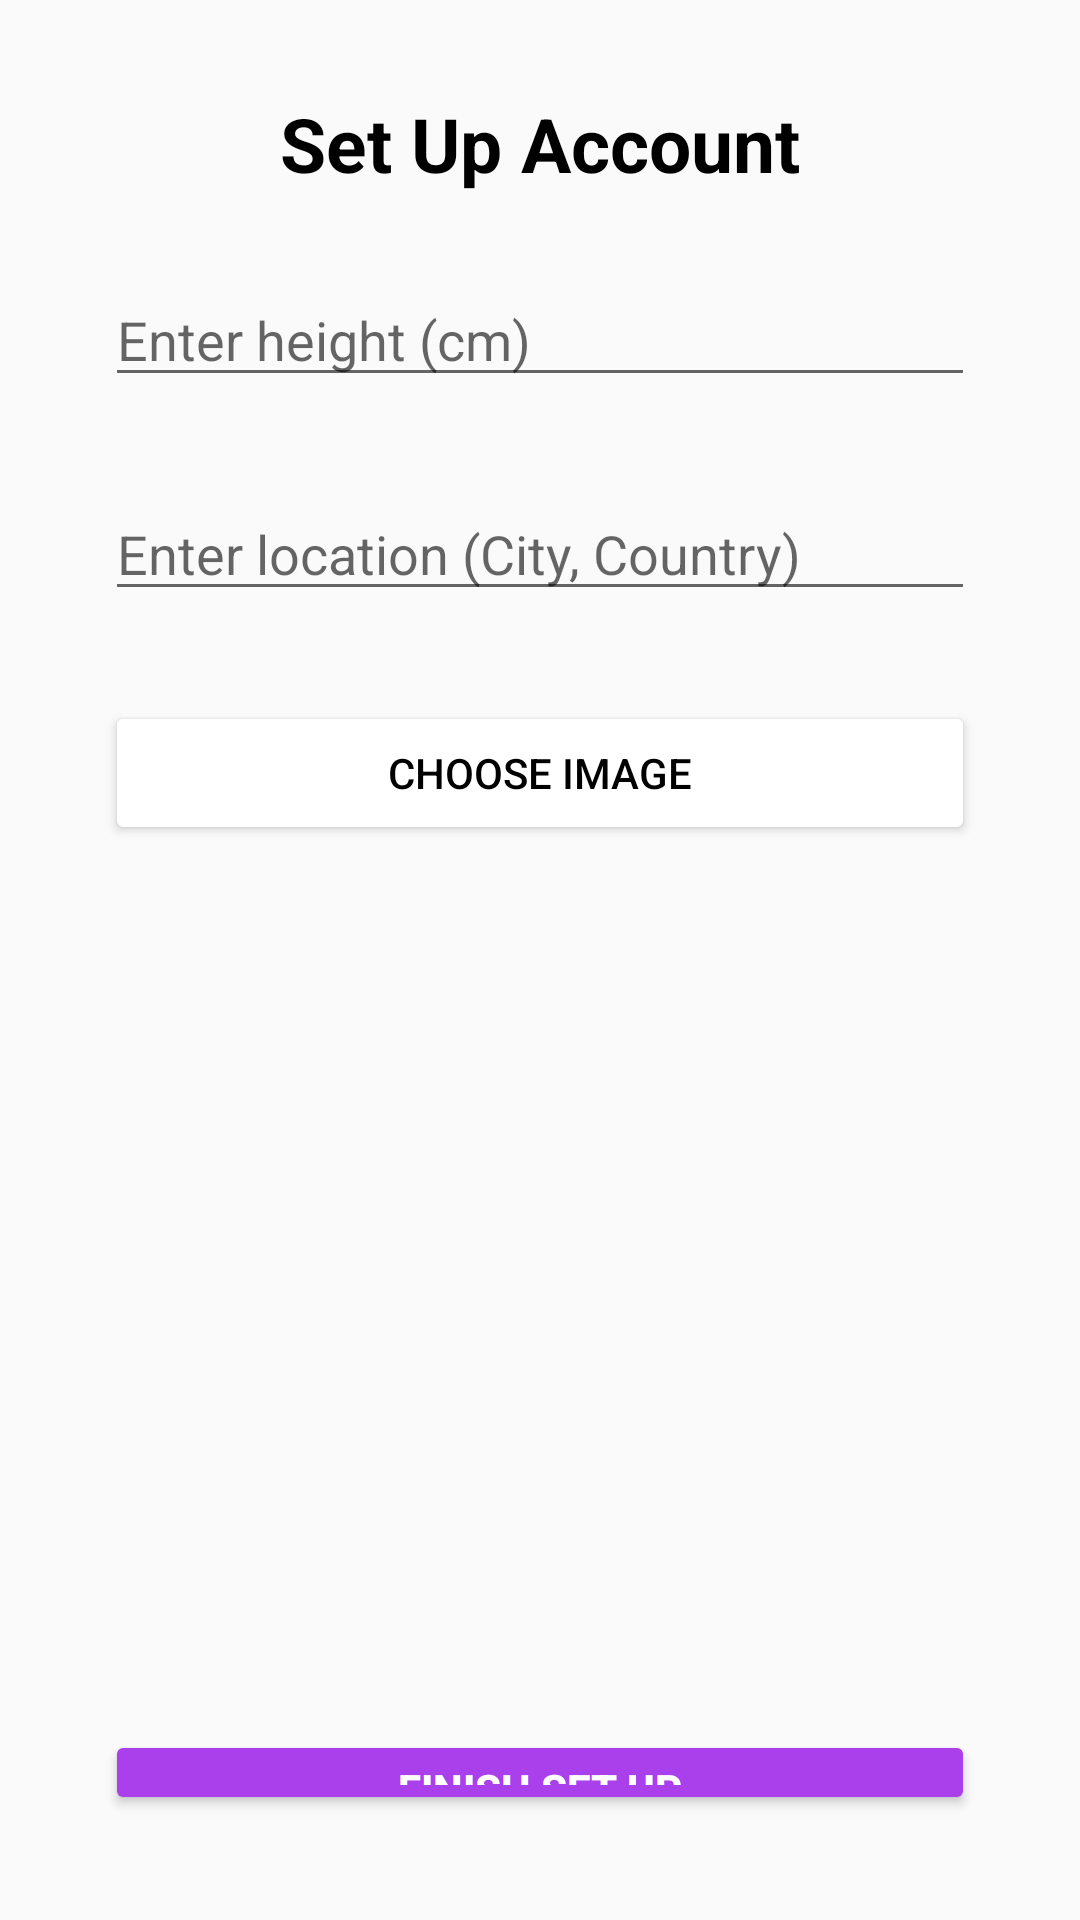

Here is an Android app screen rendered from its layout file. Give the layout XML and the strings, colors and styles it references.
<!-- AndroidManifest.xml: application theme Theme.AppCompat.Light.NoActionBar -->
<!-- res/layout/set_up_account_activity.xml -->
<?xml version="1.0" encoding="utf-8"?>
<LinearLayout xmlns:android="http://schemas.android.com/apk/res/android"
    android:layout_width="match_parent"
    android:layout_height="match_parent"
    xmlns:app="http://schemas.android.com/apk/res-auto"
    android:orientation="vertical"
    android:padding="20dp">
    <androidx.appcompat.widget.Toolbar
        android:id="@+id/message_toolbar"
        android:layout_width="match_parent"
        android:layout_height="wrap_content"
        android:minHeight="?attr/actionBarSize"
        android:elevation="4dp"
        app:contentInsetStart="-10dp">
        <TextView
            android:layout_width="wrap_content"
            android:layout_height="wrap_content"
            android:text="Set Up Account"
            android:textColor="@color/black"
            android:textSize="25dp"
            android:textStyle="bold"
            android:layout_gravity="center"/>
    </androidx.appcompat.widget.Toolbar>
    <EditText
        android:layout_width="match_parent"
        android:layout_height="wrap_content"
        android:hint="Enter height (cm)"
        android:id="@+id/editHeight"
        android:layout_margin="15dp"
        android:textColor="@color/black"/>
    <EditText
        android:layout_width="match_parent"
        android:layout_height="wrap_content"
        android:hint="Enter location (City, Country)"
        android:id="@+id/editLocation"
        android:layout_margin="15dp"
        android:textColor="@color/black"
        android:inputType="textUri"/>
    <Button
        android:id="@+id/buttonChooseImage"
        android:layout_width="match_parent"
        android:layout_height="wrap_content"
        android:text="Choose Image"
        android:layout_marginTop="15dp"
        android:layout_margin="15dp"
        android:backgroundTint="@color/white"
        android:textColor="@color/black"/>
    <ImageView
        android:id="@+id/imageViewPreview"
        android:layout_width="match_parent"
        android:layout_height="250dp"
        android:layout_marginTop="15dp"
        android:scaleType="centerCrop"
        android:src="@drawable/avatar"/>
    <Button
        android:layout_width="match_parent"
        android:layout_height="wrap_content"
        android:layout_margin="15dp"
        android:id="@+id/btnFinishSetup"
        android:padding="10dp"
        android:text="Finish set up"
        android:textColor="@color/white"
        android:backgroundTint="@color/purple_2"
        android:textStyle="bold"/>
</LinearLayout>
<!-- resources referenced by this layout -->
<resources>
  <color name="black">#FF000000</color>
  <color name="purple_2">#AA3FEC</color>
  <color name="white">#FFFFFFFF</color>
</resources>
